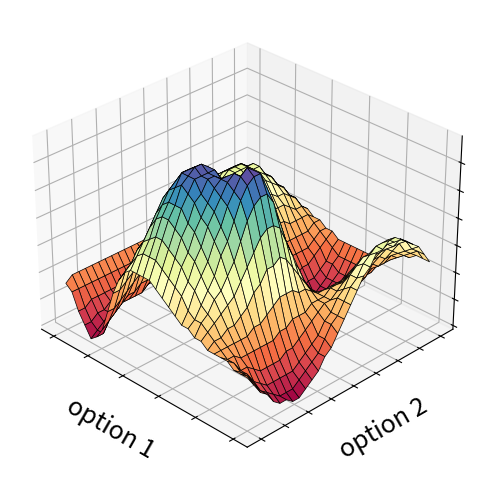
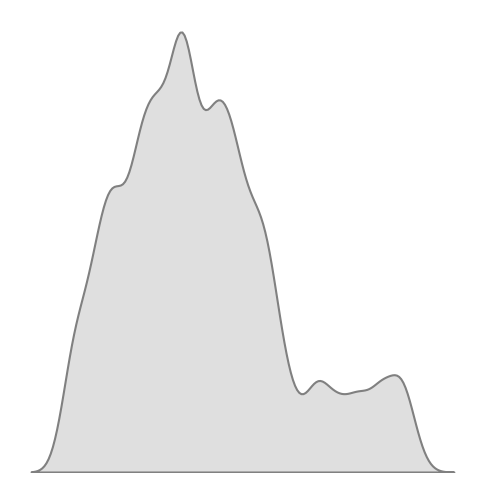

The script that saved these images, in order:
# Re-import necessary libraries since execution state was reset
import numpy as np
import matplotlib.pyplot as plt
import seaborn as sns
from mpl_toolkits.mplot3d import Axes3D
import os


save_dir = "illustration_landscape_distribution"
os.makedirs(save_dir, exist_ok=True)

x = np.linspace(-2, 3, 30)
y = np.linspace(-1, 3, 30)
X, Y = np.meshgrid(x, y)

Z = (np.sin(1.5 * X) * np.cos(1.5 * Y) +
     np.exp(-X**2 - Y**2) * 2 +
     1.5 * np.exp(-((X - 1.5)**2 + (Y - 0.5)**2) * 3) -
     1.2 * np.exp(-((X + 1.2)**2 + (Y + 1.2)**2) * 3))

Z = np.round(Z, 1)

colormap = sns.color_palette("magma", as_cmap=True)

# ----------- Configuration Landscape -----------
fig1 = plt.figure(figsize=(6, 6))
ax1 = fig1.add_subplot(111, projection='3d')
surf = ax1.plot_surface(X, Y, Z, cmap='Spectral', edgecolor='black', linewidth=0.5)

ax1.set_xlabel("option 1", fontsize=18, labelpad=3)
ax1.set_ylabel("option 2", fontsize=18, labelpad=3)

ax1.view_init(elev=30, azim=-45)


ax1.set_xticklabels([])
ax1.set_yticklabels([])
ax1.set_zticklabels([])


landscape_path = os.path.join(save_dir, "configuration_landscape.pdf")
plt.savefig(landscape_path, bbox_inches='tight', format='pdf')


plt.close(fig1)


# ----------- Performance Distribution -----------
fig2, ax2 = plt.subplots(figsize=(6, 6))


performance_values = Z.ravel()


sns.kdeplot(performance_values, fill=True, color='grey', ax=ax2, linewidth=1.5, bw_adjust=0.5)

ax2.set_xticks([])
ax2.set_yticks([])
ax2.set_ylabel("")


for spine in ax2.spines.values():
    spine.set_visible(False)

performance_path = os.path.join(save_dir, "performance_distribution.pdf")
plt.savefig(performance_path, bbox_inches='tight', format='pdf')

plt.close(fig2)
